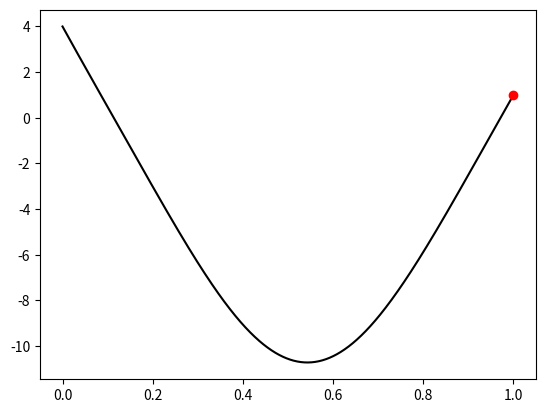

This chart was generated by the following Python code:
import numpy as np
from scipy.integrate import solve_ivp
import matplotlib.pyplot as plt


def bisection(f, a, b, tol):
    x = (a + b) / 2
    while np.abs(f(x)) >= tol:
        if np.sign(f(x)) == np.sign(f(a)):
            a = x
        else:
            b = x
        x = (a + b) / 2

    return x

t0 = 0
x0 = 4

tf = 1
xf = 1

def f(t, x):
    return np.array([x[1], 1.5 * x[0] ** 2])

def shoot(A):
    tspan = np.array([t0, tf])
    init_condition = np.array([x0, A])
    sol = solve_ivp(f, tspan, init_condition)
    return sol.y[0, -1]

A = bisection(lambda A: shoot(A) - xf, -30, -40, 1e-8)

tspan = np.array([t0, tf])
init_condition = np.array([x0, A])
t_eval = np.linspace(t0, tf, 1000)
sol = solve_ivp(f, tspan, init_condition, t_eval=t_eval)
t = sol.t
x = sol.y[0, :]
plt.plot(t, x, 'k', tf, xf, 'ro')
plt.show()

print("A = {}".format(A))